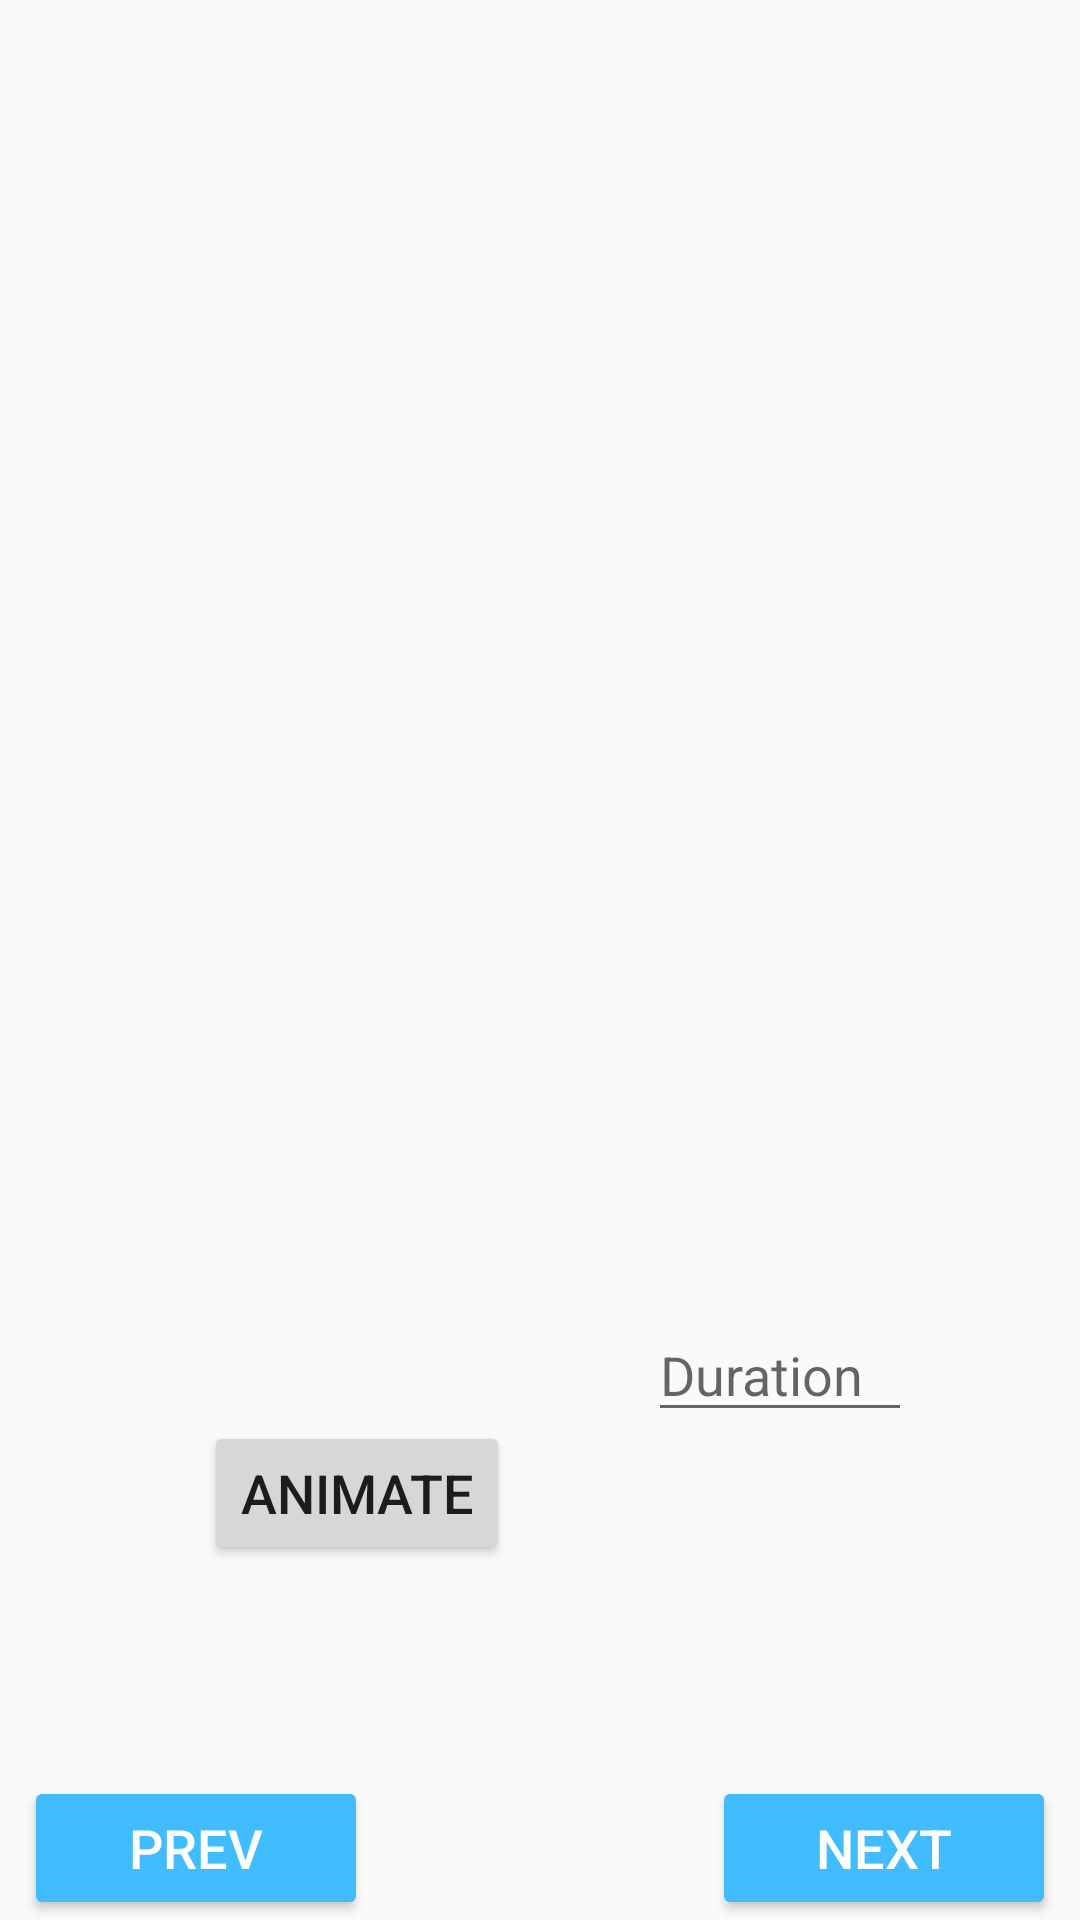

Write the Android layout XML for this screen, with the resource values it uses.
<!-- AndroidManifest.xml: application theme AppTheme -->
<!-- res/layout/activity_fourth.xml -->
<?xml version="1.0" encoding="utf-8"?>
<android.support.constraint.ConstraintLayout xmlns:android="http://schemas.android.com/apk/res/android"
    xmlns:app="http://schemas.android.com/apk/res-auto"
    xmlns:tools="http://schemas.android.com/tools"
    android:id="@+id/constraint"
    android:layout_width="match_parent"
    android:layout_height="match_parent"
    tools:context=".activities.FourthActivity">

    <ImageView
        android:id="@+id/footballBall"
        android:layout_width="115dp"
        android:layout_height="95dp"
        android:layout_marginBottom="270dp"
        android:layout_marginEnd="64dp"
        android:layout_marginStart="47dp"
        android:layout_marginTop="78dp"
        app:layout_constraintBottom_toTopOf="@+id/animate"
        app:layout_constraintEnd_toStartOf="@+id/BasketballBall"
        app:layout_constraintHorizontal_chainStyle="spread_inside"
        app:layout_constraintStart_toStartOf="parent"
        app:layout_constraintTop_toTopOf="parent"
        app:srcCompat="@drawable/football_ball" />

    <Button
        android:id="@+id/animate"
        android:layout_width="wrap_content"
        android:layout_height="wrap_content"
        android:layout_marginBottom="33dp"
        android:layout_marginEnd="46dp"
        android:layout_marginStart="68dp"
        android:layout_marginTop="436dp"
        android:text="@string/animate"
        app:layout_constraintBottom_toTopOf="@+id/navigation"
        app:layout_constraintEnd_toStartOf="@+id/duration"
        app:layout_constraintStart_toStartOf="parent"
        app:layout_constraintTop_toTopOf="parent" />

    <ImageView
        android:id="@+id/BasketballBall"
        android:layout_width="114dp"
        android:layout_height="97dp"
        android:layout_marginBottom="285dp"
        android:layout_marginEnd="52dp"
        android:layout_marginTop="91dp"
        app:layout_constraintBottom_toTopOf="@+id/animate"
        app:layout_constraintEnd_toEndOf="parent"
        app:layout_constraintStart_toEndOf="@+id/footballBall"
        app:layout_constraintTop_toTopOf="parent"
        app:srcCompat="@drawable/basketball_ball" />

    <EditText
        android:id="@+id/duration"
        android:layout_width="0dp"
        android:layout_height="wrap_content"
        android:layout_marginEnd="56dp"
        android:layout_marginTop="436dp"
        android:ems="10"
        android:hint="@string/duration"
        android:inputType="number"
        app:layout_constraintEnd_toEndOf="parent"
        app:layout_constraintHorizontal_bias="0.901"
        app:layout_constraintStart_toEndOf="@+id/animate"
        app:layout_constraintTop_toTopOf="parent" />

    <LinearLayout
        android:id="@+id/navigation"
        android:layout_width="0dp"
        android:layout_height="48dp"
        android:layout_marginEnd="8dp"
        android:layout_marginStart="8dp"
        android:orientation="horizontal"
        app:layout_constraintBottom_toBottomOf="parent"
        app:layout_constraintEnd_toEndOf="parent"
        app:layout_constraintHorizontal_bias="0.0"
        app:layout_constraintStart_toStartOf="parent">

        <Button
            android:id="@+id/prevActivity"
            style="@style/Widget.AppCompat.Button.Colored"
            android:layout_width="0dp"
            android:layout_height="wrap_content"
            android:layout_weight="1"
            android:text="@string/prev" />

        <TextView
            android:id="@+id/space"
            android:layout_width="0dp"
            android:layout_height="match_parent"
            android:layout_weight="1" />

        <Button
            android:id="@+id/nextActivity"
            style="@style/Widget.AppCompat.Button.Colored"
            android:layout_width="0dp"
            android:layout_height="wrap_content"
            android:layout_weight="1"
            android:text="@string/next" />
    </LinearLayout>

</android.support.constraint.ConstraintLayout>
<!-- resources referenced by this layout -->
<resources>
  <string name="animate">Animate</string>
  <string name="duration">Duration</string>
  <string name="next">Next</string>
  <string name="prev">Prev</string>
  <style name="AppTheme" parent="Base.Theme.AppCompat.Light.DarkActionBar">
          
          <item name="colorPrimary">@color/colorPrimary</item>
          <item name="colorPrimaryDark">@color/colorPrimaryDark</item>
          <item name="colorAccent">@color/colorAccent</item>
          <item name="android:textSize">18sp</item>
          <item name="android:windowActivityTransitions">true</item>
          <item name="android:windowEnterTransition">@transition/explode</item>
          <item name="android:windowExitTransition">@transition/explode</item>
      </style>
  <color name="colorPrimary">#3F51B5</color>
  <color name="colorPrimaryDark">#303F9F</color>
  <color name="colorAccent">#40bcff</color>
</resources>
